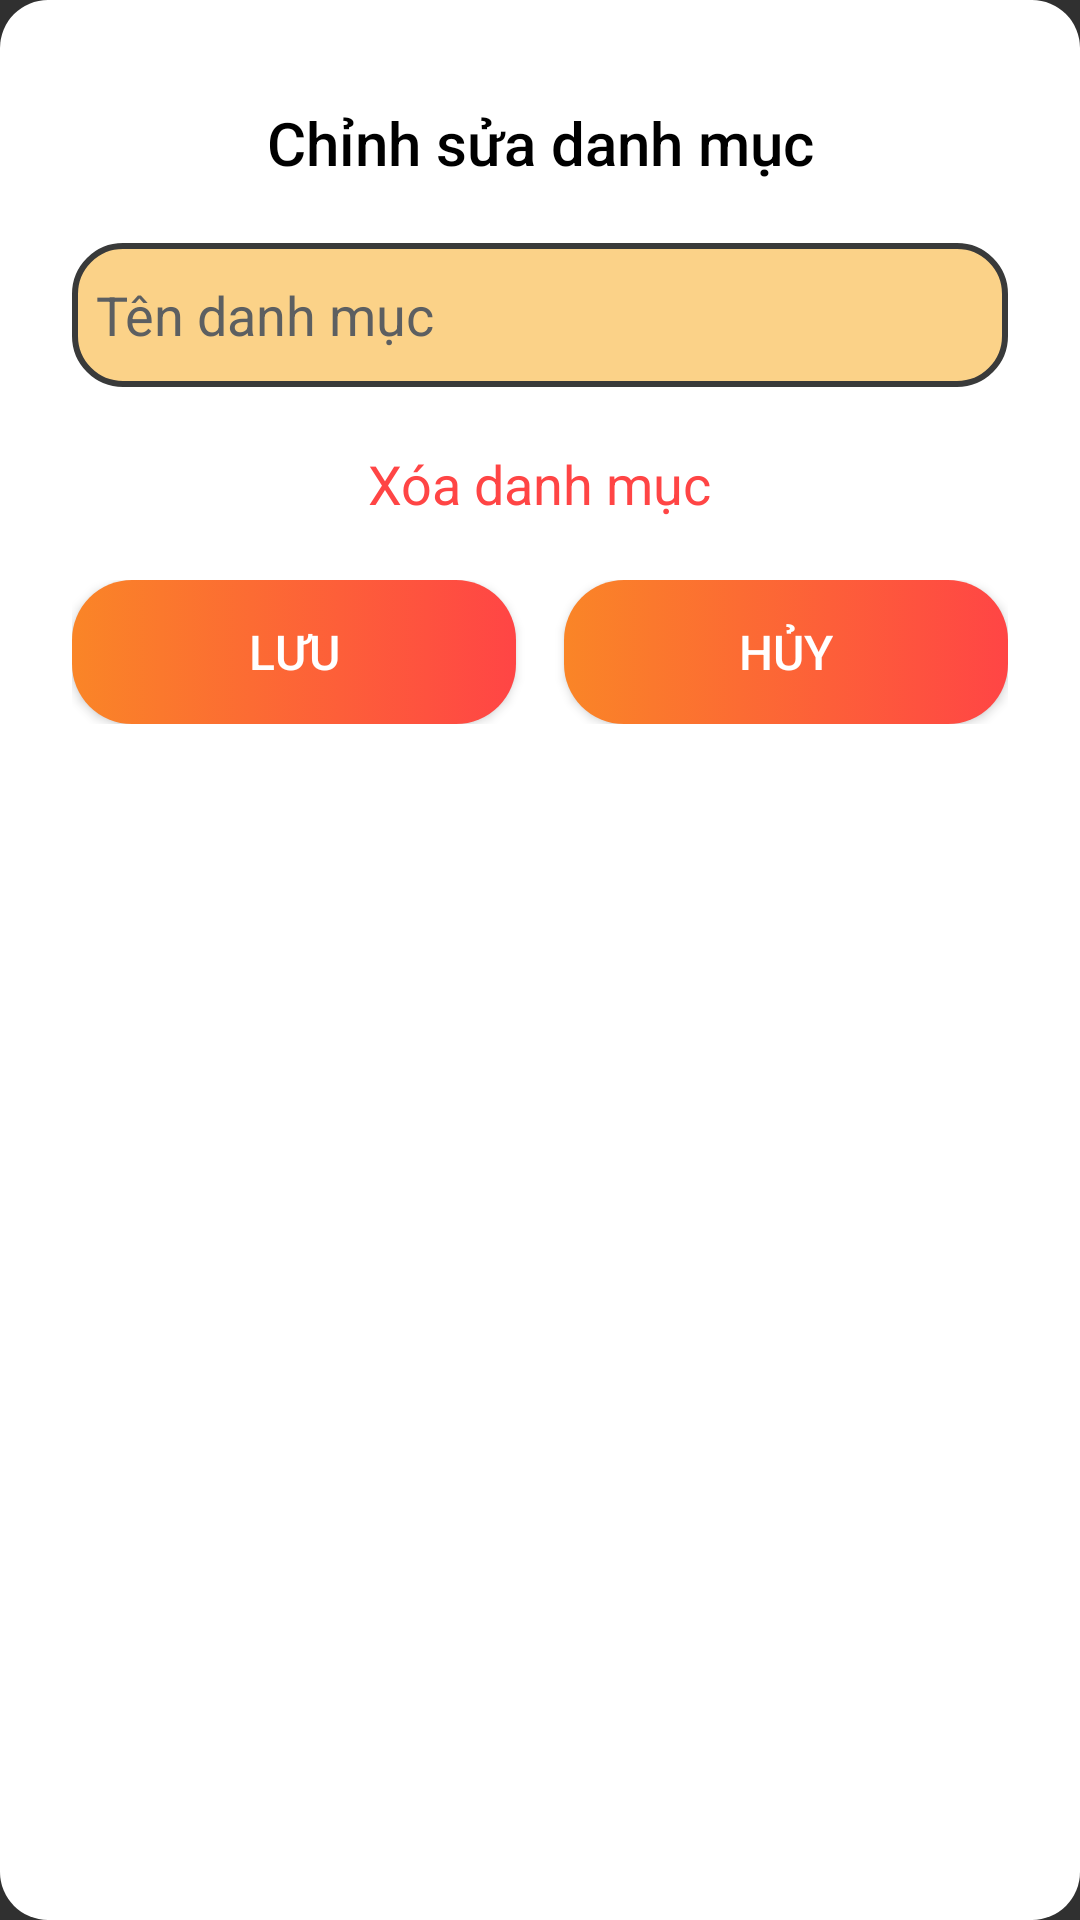

Reconstruct the res/layout file that produces this screen, plus the resources it refers to.
<!-- AndroidManifest.xml: application theme Theme.Pandora -->
<!-- res/layout/dialog_update_type_restaurant_admin.xml -->
<LinearLayout xmlns:android="http://schemas.android.com/apk/res/android"
    android:layout_width="match_parent"
    android:layout_height="wrap_content"
    android:orientation="vertical"
    android:padding="24dp"
    android:background="@drawable/dialog_background"
    android:gravity="center_horizontal">

    
    <TextView
        android:id="@+id/titleAlert"
        android:layout_width="match_parent"
        android:layout_height="wrap_content"
        android:text="@string/editTypeRestaurant"
        android:textSize="20sp"
        android:textColor="@color/black"
        android:fontFamily="sans-serif-medium"
        android:gravity="center"
        android:layout_marginTop="10dp"
        android:layout_marginBottom="20dp" />

    
    <EditText
        android:id="@+id/updateTypeName"
        android:layout_width="match_parent"
        android:layout_height="wrap_content"
        android:inputType="textCapWords"
        android:background="@drawable/rounded_edit"
        android:hint="@string/typeRestaurantName"
        android:layout_marginBottom="10dp"
        android:minHeight="48dp"
        android:textColor="@color/black"
        android:textColorHint="@color/material_dynamic_neutral40" />

    <TextView
        android:id="@+id/deleteType"
        android:layout_width="wrap_content"
        android:layout_height="wrap_content"
        android:text="@string/deleteTypeRestaurant"
        android:textColor="@color/red"
        android:textSize="18sp"
        android:layout_marginTop="10dp"/>


    <LinearLayout
        android:layout_width="wrap_content"
        android:layout_height="wrap_content"
        android:layout_marginBottom="10dp"
        android:orientation="horizontal"
        android:layout_gravity="start"
        android:gravity="center_vertical"/>

    
    <LinearLayout
        android:layout_width="match_parent"
        android:layout_height="wrap_content"
        android:layout_marginTop="10dp"
        android:gravity="center"
        android:orientation="horizontal">

        <Button
            android:id="@+id/btnSave"
            android:layout_width="0dp"
            android:layout_height="wrap_content"
            android:layout_marginEnd="8dp"
            android:layout_weight="1"
            android:background="@drawable/button_primary"
            android:text="@string/save"
            android:textColor="@color/white"
            android:textSize="16sp" />

        <Button
            android:id="@+id/btnDismiss"
            android:layout_width="0dp"
            android:layout_height="wrap_content"
            android:layout_marginStart="8dp"
            android:layout_weight="1"
            android:background="@drawable/button_primary"
            android:text="@string/cancel"
            android:textColor="@color/white"
            android:textSize="16sp" />
    </LinearLayout>
</LinearLayout>
<!-- resources referenced by this layout -->
<resources>
  <color name="black">#000000</color>
  <color name="red">#FF4545</color>
  <color name="white">#FFFFFF</color>
  <!-- drawable button_primary (drawable) -->
  <selector xmlns:android="http://schemas.android.com/apk/res/android">
      <item android:state_pressed="true" android:drawable="@drawable/rounded_press_button" />
      <item android:drawable="@drawable/rounded_button" />
  </selector>
  <!-- drawable dialog_background (drawable) -->
  <shape xmlns:android="http://schemas.android.com/apk/res/android">
      <solid android:color="@color/white" />
      <corners android:radius="16dp" />
      <padding android:left="10dp" android:right="10dp" android:top="10dp" android:bottom="10dp" />
  </shape>
  <!-- drawable rounded_edit (drawable) -->
  <shape xmlns:android="http://schemas.android.com/apk/res/android">
      <gradient android:startColor="#FBD288"
      android:angle="360"
      android:endColor="#FBD288"/> 
      <corners android:radius="16dp" /> 
      <stroke android:width="2dp" android:color="#393A3A" /> 
      <padding android:left="8dp" android:right="8dp" android:top="4dp" android:bottom="4dp" />
  </shape>
  <string name="cancel">Hủy</string>
  <string name="deleteTypeRestaurant">Xóa danh mục</string>
  <string name="editTypeRestaurant">Chỉnh sửa danh mục</string>
  <string name="save">Lưu</string>
  <string name="typeRestaurantName">Tên danh mục</string>
  <style name="Theme.Pandora" parent="Base.Theme.Pandora" />
  <!-- drawable rounded_press_button (drawable) -->
  <shape xmlns:android="http://schemas.android.com/apk/res/android">
      <solid android:color="@color/gradientEnd" />
      <corners android:radius="20dp" />
  </shape>
  <!-- drawable rounded_button (drawable) -->
  <shape xmlns:android="http://schemas.android.com/apk/res/android">
      <gradient
          android:startColor="@color/softYellow"
          android:endColor="@color/red"/>
      <corners android:radius="20dp" />
  </shape>
  <style name="Base.Theme.Pandora" parent="Theme.AppCompat.NoActionBar">
          
          
          <item name="android:statusBarColor">@color/lavender_light</item>
          <item name="android:windowLightStatusBar">true</item>
      </style>
  <color name="gradientEnd">#FFD54F</color>
  <color name="softYellow">#FA8527</color>
  <color name="lavender_light">#E6E6F6</color>
</resources>
